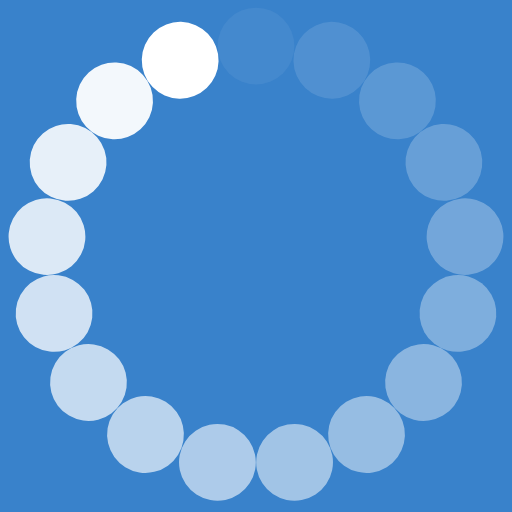
t = 0.00 s
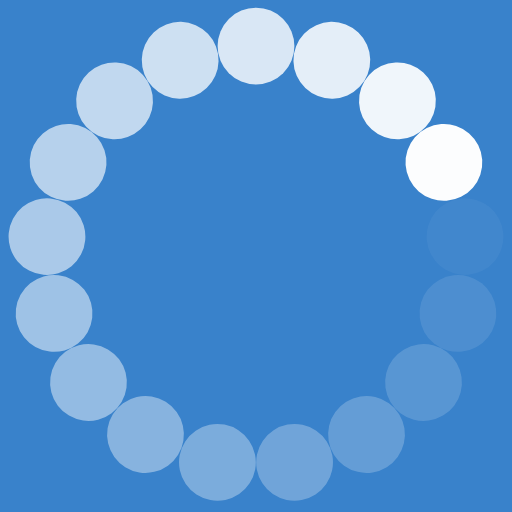
t = 0.25 s
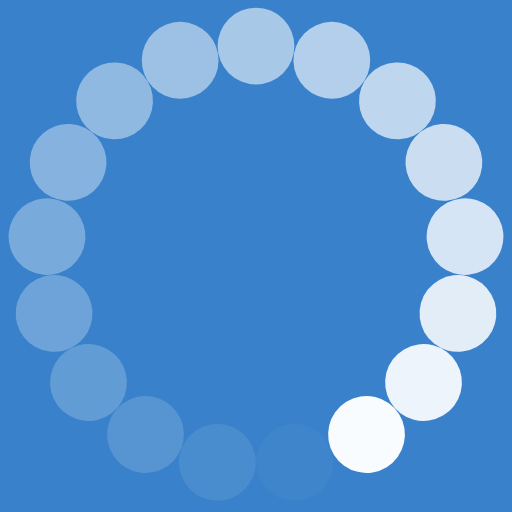
t = 0.50 s
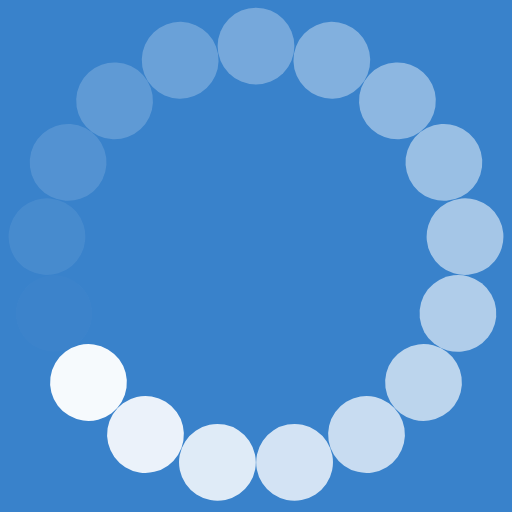
t = 0.75 s

The animated SVG that drew these frames (rendered in a browser with its animation timeline set to each time). Animation: 17 SMIL elements (animate=17); one cycle of 1.00 s, repeats indefinitely.

<?xml version="1.0" encoding="utf-8"?>
<svg xmlns="http://www.w3.org/2000/svg" xmlns:xlink="http://www.w3.org/1999/xlink" style="margin: auto; background: rgb(57, 130, 203); display: block; shape-rendering: auto;" width="28px" height="28px" viewBox="0 0 100 100" preserveAspectRatio="xMidYMid">
<g transform="rotate(0 50 50)">
  <rect x="42.5" y="1.5" rx="7.5" ry="7.5" width="15" height="15" fill="#ffffff">
    <animate attributeName="opacity" values="1;0" keyTimes="0;1" dur="1s" begin="-0.9411764705882353s" repeatCount="indefinite"></animate>
  </rect>
</g><g transform="rotate(21.176470588235293 50 50)">
  <rect x="42.5" y="1.5" rx="7.5" ry="7.5" width="15" height="15" fill="#ffffff">
    <animate attributeName="opacity" values="1;0" keyTimes="0;1" dur="1s" begin="-0.8823529411764706s" repeatCount="indefinite"></animate>
  </rect>
</g><g transform="rotate(42.35294117647059 50 50)">
  <rect x="42.5" y="1.5" rx="7.5" ry="7.5" width="15" height="15" fill="#ffffff">
    <animate attributeName="opacity" values="1;0" keyTimes="0;1" dur="1s" begin="-0.8235294117647058s" repeatCount="indefinite"></animate>
  </rect>
</g><g transform="rotate(63.529411764705884 50 50)">
  <rect x="42.5" y="1.5" rx="7.5" ry="7.5" width="15" height="15" fill="#ffffff">
    <animate attributeName="opacity" values="1;0" keyTimes="0;1" dur="1s" begin="-0.7647058823529411s" repeatCount="indefinite"></animate>
  </rect>
</g><g transform="rotate(84.70588235294117 50 50)">
  <rect x="42.5" y="1.5" rx="7.5" ry="7.5" width="15" height="15" fill="#ffffff">
    <animate attributeName="opacity" values="1;0" keyTimes="0;1" dur="1s" begin="-0.7058823529411765s" repeatCount="indefinite"></animate>
  </rect>
</g><g transform="rotate(105.88235294117646 50 50)">
  <rect x="42.5" y="1.5" rx="7.5" ry="7.5" width="15" height="15" fill="#ffffff">
    <animate attributeName="opacity" values="1;0" keyTimes="0;1" dur="1s" begin="-0.6470588235294118s" repeatCount="indefinite"></animate>
  </rect>
</g><g transform="rotate(127.05882352941177 50 50)">
  <rect x="42.5" y="1.5" rx="7.5" ry="7.5" width="15" height="15" fill="#ffffff">
    <animate attributeName="opacity" values="1;0" keyTimes="0;1" dur="1s" begin="-0.5882352941176471s" repeatCount="indefinite"></animate>
  </rect>
</g><g transform="rotate(148.23529411764707 50 50)">
  <rect x="42.5" y="1.5" rx="7.5" ry="7.5" width="15" height="15" fill="#ffffff">
    <animate attributeName="opacity" values="1;0" keyTimes="0;1" dur="1s" begin="-0.5294117647058824s" repeatCount="indefinite"></animate>
  </rect>
</g><g transform="rotate(169.41176470588235 50 50)">
  <rect x="42.5" y="1.5" rx="7.5" ry="7.5" width="15" height="15" fill="#ffffff">
    <animate attributeName="opacity" values="1;0" keyTimes="0;1" dur="1s" begin="-0.47058823529411764s" repeatCount="indefinite"></animate>
  </rect>
</g><g transform="rotate(190.58823529411765 50 50)">
  <rect x="42.5" y="1.5" rx="7.5" ry="7.5" width="15" height="15" fill="#ffffff">
    <animate attributeName="opacity" values="1;0" keyTimes="0;1" dur="1s" begin="-0.4117647058823529s" repeatCount="indefinite"></animate>
  </rect>
</g><g transform="rotate(211.76470588235293 50 50)">
  <rect x="42.5" y="1.5" rx="7.5" ry="7.5" width="15" height="15" fill="#ffffff">
    <animate attributeName="opacity" values="1;0" keyTimes="0;1" dur="1s" begin="-0.35294117647058826s" repeatCount="indefinite"></animate>
  </rect>
</g><g transform="rotate(232.94117647058823 50 50)">
  <rect x="42.5" y="1.5" rx="7.5" ry="7.5" width="15" height="15" fill="#ffffff">
    <animate attributeName="opacity" values="1;0" keyTimes="0;1" dur="1s" begin="-0.29411764705882354s" repeatCount="indefinite"></animate>
  </rect>
</g><g transform="rotate(254.11764705882354 50 50)">
  <rect x="42.5" y="1.5" rx="7.5" ry="7.5" width="15" height="15" fill="#ffffff">
    <animate attributeName="opacity" values="1;0" keyTimes="0;1" dur="1s" begin="-0.23529411764705882s" repeatCount="indefinite"></animate>
  </rect>
</g><g transform="rotate(275.29411764705884 50 50)">
  <rect x="42.5" y="1.5" rx="7.5" ry="7.5" width="15" height="15" fill="#ffffff">
    <animate attributeName="opacity" values="1;0" keyTimes="0;1" dur="1s" begin="-0.17647058823529413s" repeatCount="indefinite"></animate>
  </rect>
</g><g transform="rotate(296.47058823529414 50 50)">
  <rect x="42.5" y="1.5" rx="7.5" ry="7.5" width="15" height="15" fill="#ffffff">
    <animate attributeName="opacity" values="1;0" keyTimes="0;1" dur="1s" begin="-0.11764705882352941s" repeatCount="indefinite"></animate>
  </rect>
</g><g transform="rotate(317.6470588235294 50 50)">
  <rect x="42.5" y="1.5" rx="7.5" ry="7.5" width="15" height="15" fill="#ffffff">
    <animate attributeName="opacity" values="1;0" keyTimes="0;1" dur="1s" begin="-0.058823529411764705s" repeatCount="indefinite"></animate>
  </rect>
</g><g transform="rotate(338.8235294117647 50 50)">
  <rect x="42.5" y="1.5" rx="7.5" ry="7.5" width="15" height="15" fill="#ffffff">
    <animate attributeName="opacity" values="1;0" keyTimes="0;1" dur="1s" begin="0s" repeatCount="indefinite"></animate>
  </rect>
</g>
<!-- [ldio] generated by https://loading.io/ --></svg>